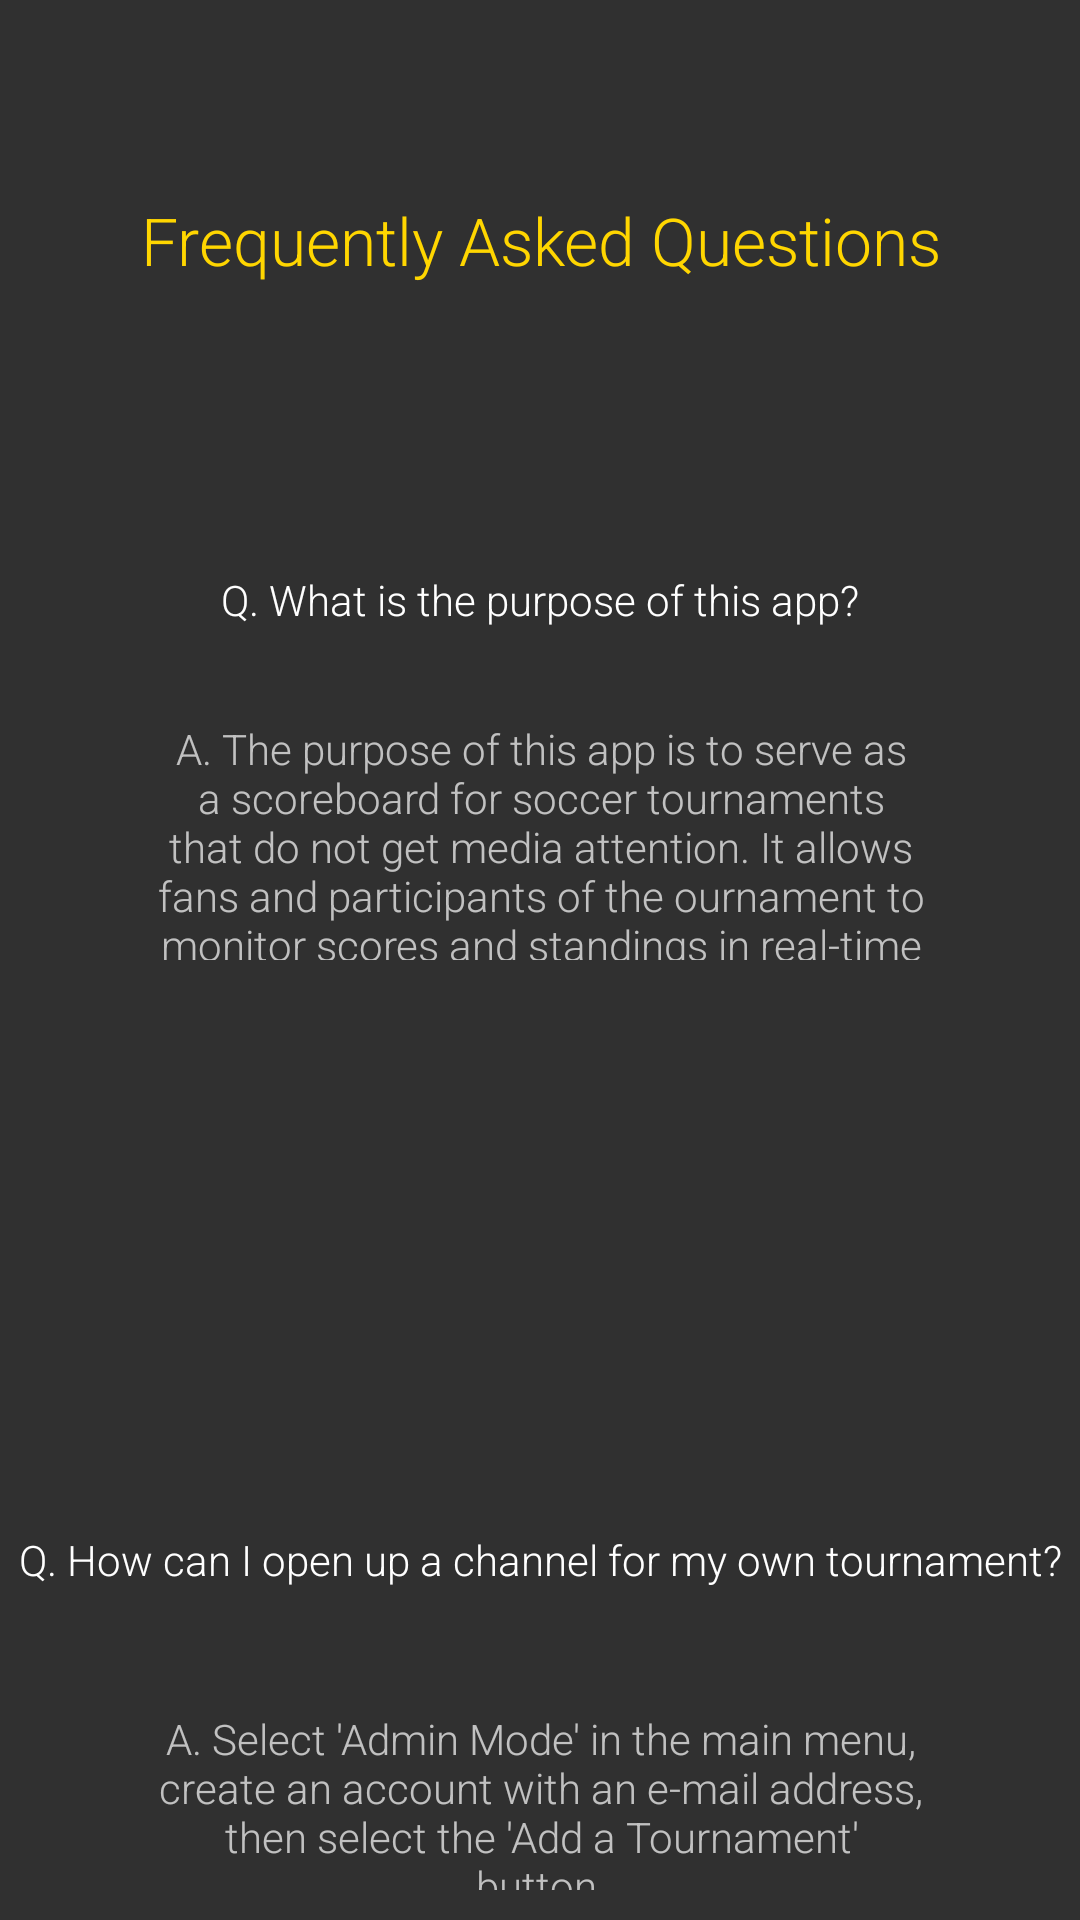

Reconstruct the res/layout file that produces this screen, plus the resources it refers to.
<!-- AndroidManifest.xml: application theme TournamentorTheme -->
<!-- res/layout/dialog_faq_info.xml -->
<?xml version="1.0" encoding="utf-8"?>
<LinearLayout xmlns:android="http://schemas.android.com/apk/res/android"
    xmlns:app="http://schemas.android.com/apk/res-auto"
    android:orientation="vertical"
    android:layout_width="match_parent" android:layout_height="match_parent">

    <LinearLayout
        android:layout_weight="1"
        android:layout_width="match_parent"
        android:layout_height="match_parent"
        android:orientation="horizontal">

        <TextView
            android:id="@+id/faq_text"
            android:layout_width="match_parent"
            android:layout_height="match_parent"
            android:layout_centerHorizontal="true"
            android:layout_weight="1"
            android:gravity="center"
            android:text="Frequently Asked Questions"
            android:textAppearance="@style/TextAppearance.AppCompat.Large"
            android:textColor="@color/secondaryColor" />
    </LinearLayout>

    <LinearLayout
        android:layout_weight="1"
        android:layout_width="match_parent"
        android:layout_height="match_parent"
        android:orientation="vertical">

        <TextView
            android:id="@+id/textView61"
            android:layout_width="match_parent"
            android:layout_height="match_parent"
            android:layout_weight="1"
            android:gravity="center"
            android:textColor="#FFFFFF"
            android:layout_marginTop="10dp"
            android:layout_marginBottom="10dp"
            android:text="Q. What is the purpose of this app?" />

        <LinearLayout
            android:layout_width="match_parent"
            android:layout_height="match_parent"
            android:layout_weight="1"
            android:orientation="horizontal">

            <TextView
                android:id="@+id/textView64"
                android:layout_width="match_parent"
                android:layout_height="match_parent"
                android:layout_weight="3"
                android:text="  " />

            <TextView
                android:id="@+id/textView62"
                android:layout_width="match_parent"
                android:layout_height="match_parent"
                android:layout_weight="1"
                android:gravity="center"

                android:text="A. The purpose of this app is to serve as a scoreboard for soccer tournaments that do not get media attention. It allows fans and participants of the ournament to monitor scores and standings in real-time from anywhere with the app." />

            <TextView
                android:id="@+id/textView63"
                android:layout_width="match_parent"
                android:layout_height="match_parent"
                android:layout_weight="3"
                android:text="  " />
        </LinearLayout>

    </LinearLayout>

    <LinearLayout
        android:layout_weight="1"
        android:layout_width="match_parent"
        android:layout_height="match_parent"
        android:orientation="horizontal">

        <TextView
            android:id="@+id/textView65"
            android:layout_width="match_parent"
            android:layout_height="match_parent"
            android:layout_weight="1"
            android:text="  " />
    </LinearLayout>

    <LinearLayout
        android:layout_width="match_parent"
        android:layout_height="match_parent"
        android:layout_weight="1"
        android:orientation="vertical">

        <TextView
            android:layout_width="match_parent"
            android:layout_height="match_parent"
            android:layout_weight="1"
            android:gravity="center"
            android:textColor="#FFFFFF"
            android:text="Q. How can I open up a channel for my own tournament?" />

        <LinearLayout
            android:layout_width="match_parent"
            android:layout_height="match_parent"
            android:layout_weight="1"
            android:orientation="horizontal">

            <TextView
                android:layout_width="match_parent"
                android:layout_height="match_parent"
                android:layout_weight="3"
                android:text="  " />

            <TextView
                android:layout_width="match_parent"
                android:layout_height="match_parent"
                android:layout_weight="1"
                android:gravity="center"
                android:layout_marginTop="10dp"
                android:layout_marginBottom="10dp"
                android:text="A. Select 'Admin Mode' in the main menu, create an account with an e-mail address, then select the 'Add a Tournament' button." />

            <TextView
                android:layout_width="match_parent"
                android:layout_height="match_parent"
                android:layout_weight="3"
                android:text="  " />
        </LinearLayout>

    </LinearLayout>

</LinearLayout>
<!-- resources referenced by this layout -->
<resources>
  <color name="secondaryColor">#ffd600</color>
  <style name="TournamentorTheme" parent="Theme.AppCompat.NoActionBar">
          <item name="colorAccent">@android:color/holo_orange_dark</item>
          <item name="android:fontFamily">sans-serif-light</item>
      </style>
</resources>
